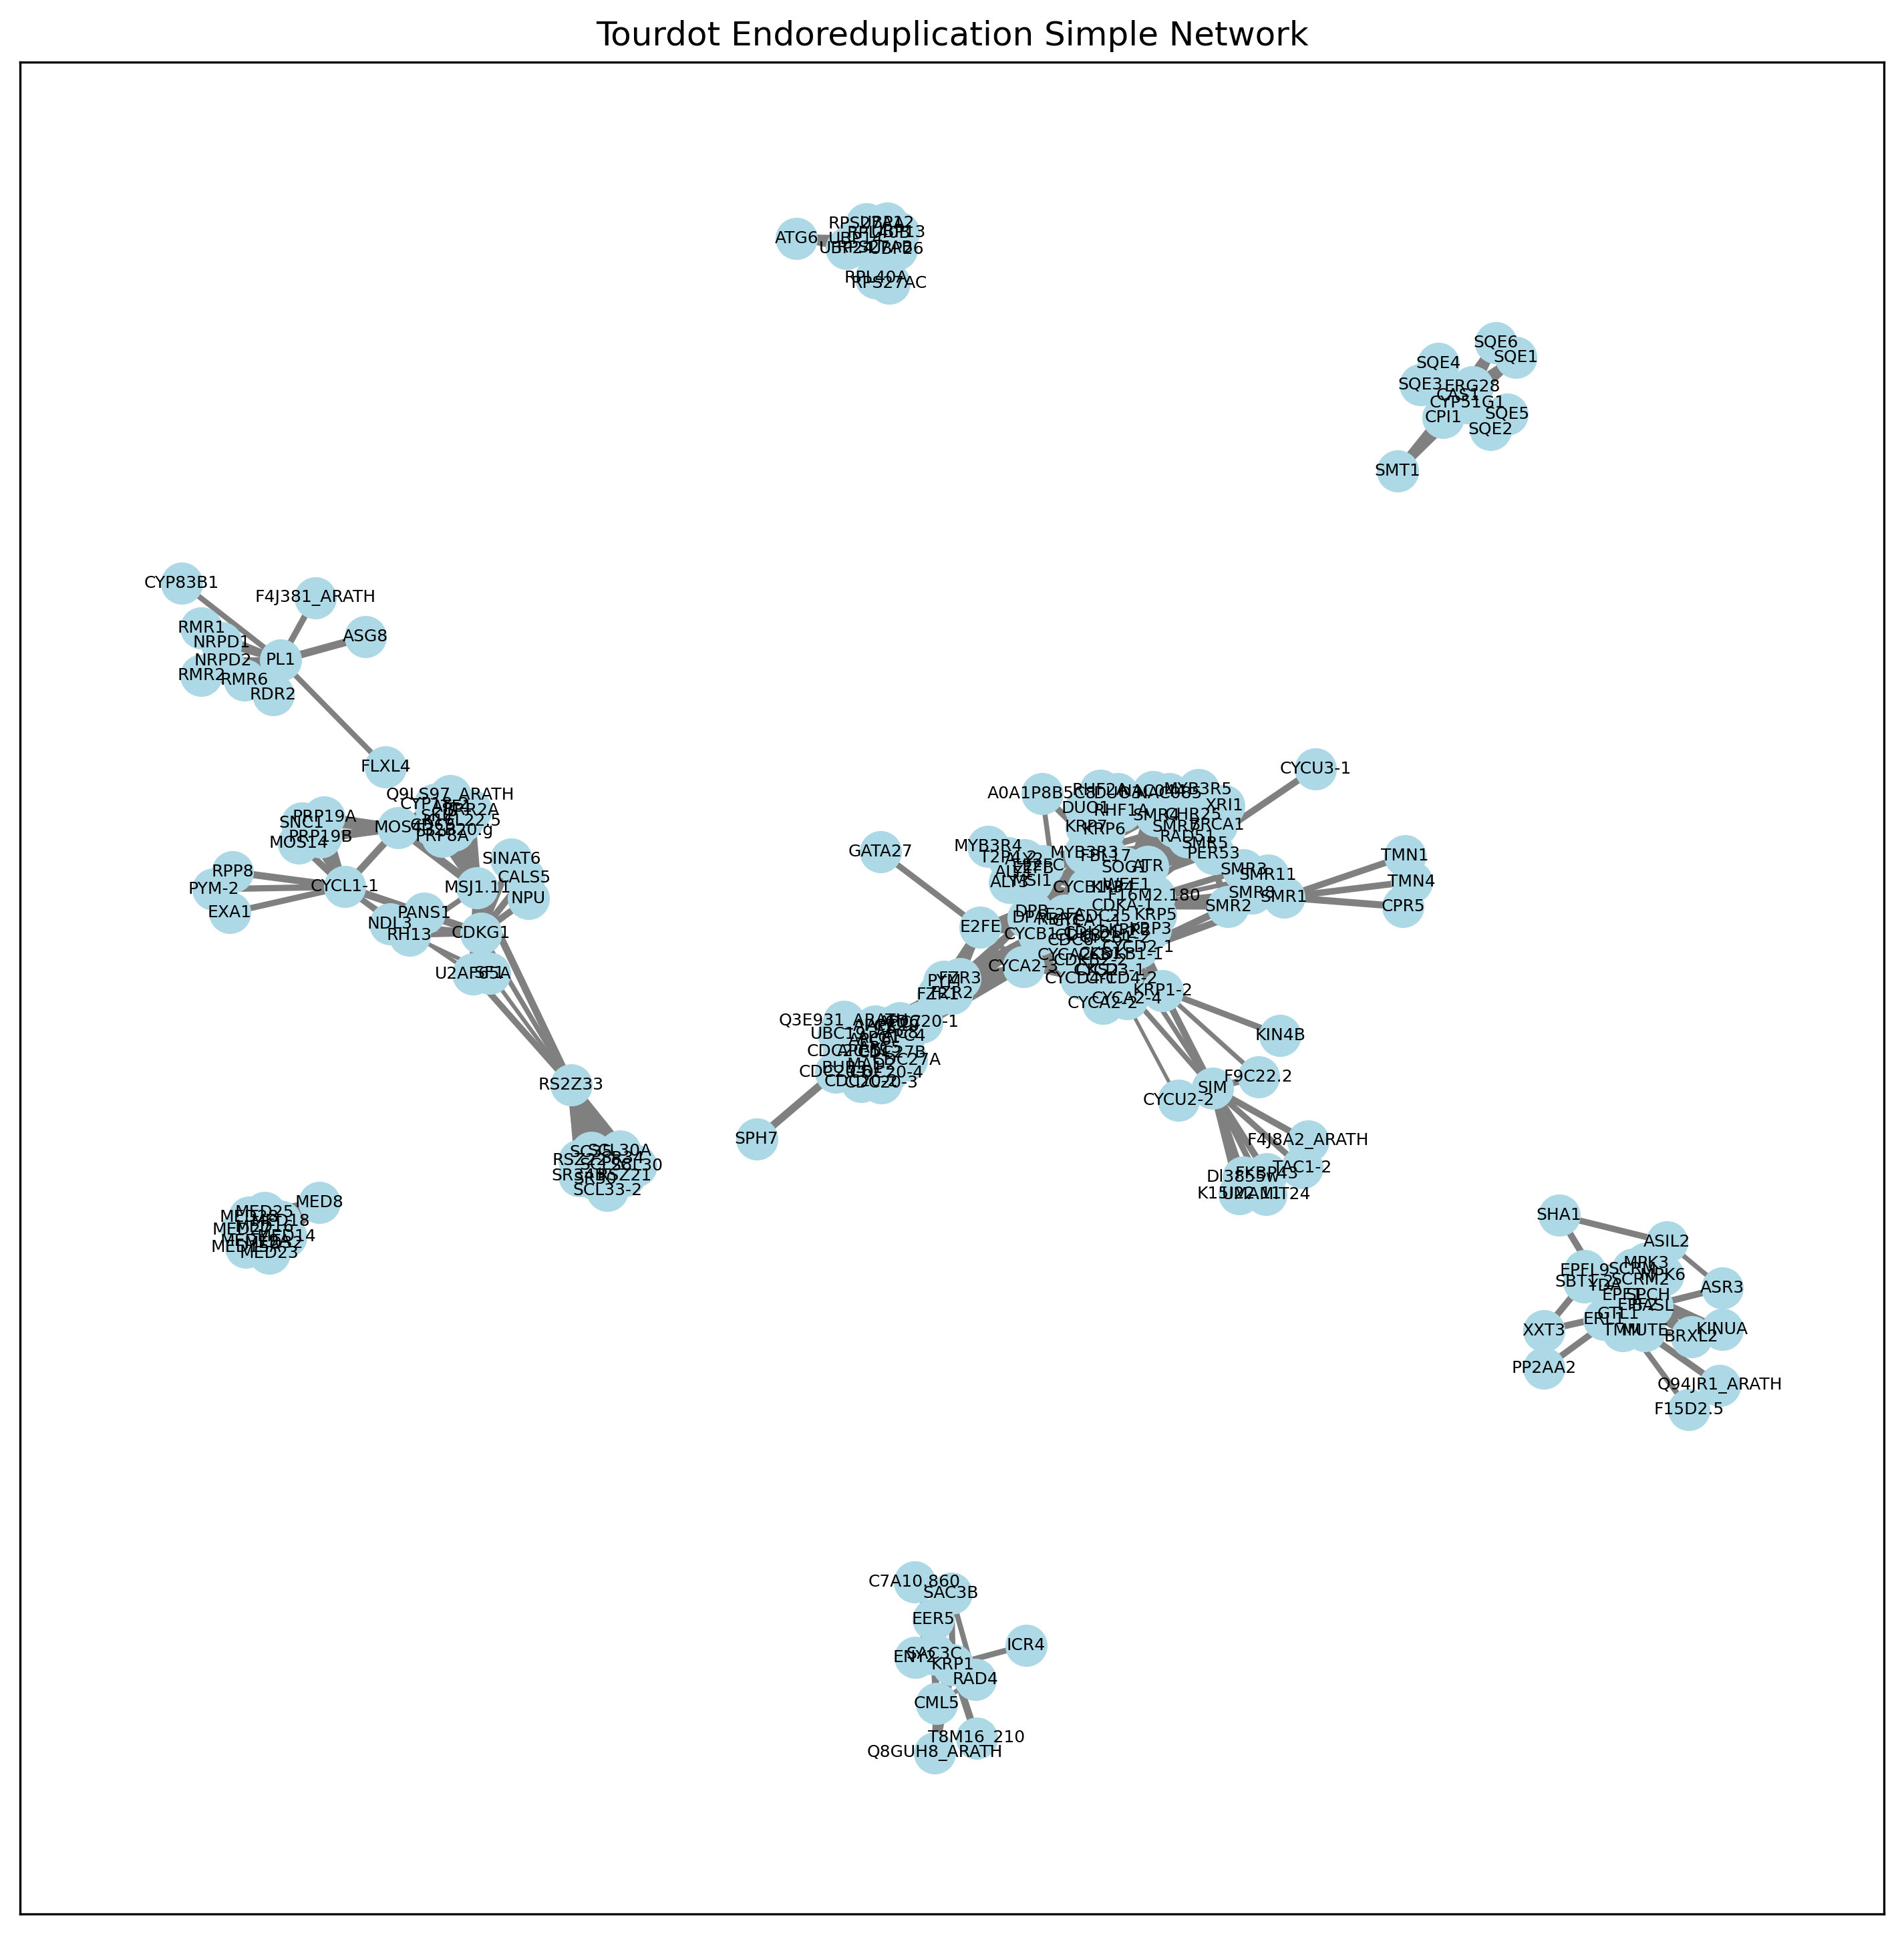

Write the Python code that produced this figure.
import pandas as pd
import networkx as nx
import matplotlib.pyplot as plt
import numpy as np

# List of TSV files to include in the network
# Add or remove files from this list to include/exclude them in the visualization
tsv_files = ['BASL.tsv', 'CCS52A2.tsv', 'CDC20-1.tsv', 'CDC20-2.tsv', 'CDC20-3.tsv', 'CDC20-4.tsv', 'CDC20-5.tsv', 'CDC20-6.tsv', 'CDKA-1.tsv', 'CDKB1;1.tsv', 'CAS1.tsv', 'CYCA2;3.tsv', 'DEL1.tsv', 'E2Fa.tsv', 'E2Fb.tsv', 'E2Fc.tsv', 'FBL17.tsv', 'FZR2.tsv', 'GTL1.tsv', 'KRP2.tsv', 'MED16.tsv', 'PL1.tsv', 'RBR1.tsv', 'SCL28.tsv', 'SIM.tsv', 'SKIP.tsv', 'SMR1.tsv', 'SOG1.tsv', 'SPCH.tsv', 'UBC19.tsv', 'UBP14.tsv', 'UVI4.tsv', 'WEE1.tsv', 'PYM.tsv', 'CYCL1-1.tsv', 'CDKG1.tsv', 'SMR5.tsv', 'KRP1.tsv', 'KRP1-2.tsv']

# Column names for the TSV files
column_names = ['node1', 'node2', 'node1_string_id', 'node2_string_id', 'neighborhood_on_chromosome', 'gene_fusion', 'phylogenetic_cooccurrence', 'homology', 'coexpression', 'experimentally_determined_interaction', 'database_annotated', 'automated_textmining', 'combined_score']

# Load and combine all TSV files
all_data = []
for tsv_file in tsv_files:
    df = pd.read_csv(tsv_file, sep='\t', comment='#', header=None, names=column_names)
    all_data.append(df)

# Combine all dataframes
combined_df = pd.concat(all_data, ignore_index=True)

# Ensure unique undirected edges (display only one edge per pair, keeping data intact)
combined_df['min_node'] = combined_df[['node1', 'node2']].min(axis=1)
combined_df['max_node'] = combined_df[['node1', 'node2']].max(axis=1)
df_unique = combined_df.drop_duplicates(subset=['min_node', 'max_node'])

# Create a NetworkX graph
G = nx.Graph()

# Add edges with weights from unique pairs
for index, row in df_unique.iterrows():
    G.add_edge(row['min_node'], row['max_node'], weight=row['combined_score'])

# Draw the network
plt.figure(figsize=(12, 12))
pos = nx.spring_layout(G, k=0.1)  # Layout for positioning nodes
edges = G.edges()
weights = [G[u][v]['weight'] for u, v in edges]

# Draw nodes
nx.draw_networkx_nodes(G, pos, node_size=200, node_color='lightblue')

# Draw edges with thinner varying thickness based on weight
nx.draw_networkx_edges(G, pos, width=[w*3 for w in weights], edge_color='gray')

# Draw labels
nx.draw_networkx_labels(G, pos, font_size=6)

# Add title
plt.title('Tourdot Endoreduplication Simple Network')

# Save as PNG
plt.savefig('tourdot-network-simple.png', dpi=300, bbox_inches='tight')

print("Network visualization saved as 'tourdot-network-simple.png'")

# Create a TSV file with node and edge count
node_degrees = dict(G.degree())
nodes_df = pd.DataFrame(list(node_degrees.items()), columns=['node', 'edge_count'])
nodes_df = nodes_df.sort_values('edge_count', ascending=False)

# Save to TSV
nodes_df.to_csv('tourdot-network-simple-list.tsv', sep='\t', index=False)

print("Node edge count list saved as 'tourdot-network-simple-list.tsv'")
